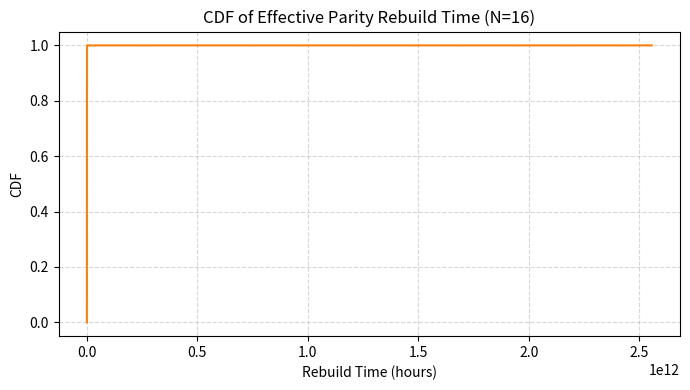

Reproduce this figure in Python.
#!/usr/bin/env python3
import numpy as np
import matplotlib.pyplot as plt

# -----------------------------
# Parameters (realistic hours-scale)
# -----------------------------
sigma = 1.2e-6          # Rayleigh scale for pointing error (radians)
B_nom_Gbps = 0.001      # nominal ISL bandwidth (Gbps) -> 1 Mbps
samples = 1000_000       # Monte Carlo samples

# data to rebuild: (k-1)*S = 7 * 64 MB = 0.448 GB = 3.584 Gb
data_Gb = 0.448 * 8.0   # gigabits

# -----------------------------
# Random samples
# -----------------------------
Pe = np.random.rayleigh(scale=sigma, size=samples)            # radians
# simple misalignment model (first-order Gaussian beam-walk)
B_eff_Gbps = B_nom_Gbps * np.exp(-(Pe / sigma)**2)            # Gbps

alpha = np.random.uniform(0.45, 0.85, size=samples)           # availability
latency_ms = np.random.uniform(3.0, 18.0, size=samples)       # ms
latency_hours = latency_ms / 1000.0 / 3600.0                  # convert ms -> hours

# rebuild time in hours: data bits / (alpha * B_eff (Gbps) * 1e9 bits/s) -> seconds -> hours
# Note: data_Gb is in gigabits: multiply by 1e9 to get bits
Trebuild_hours = (data_Gb * 1e9 / (alpha * (B_eff_Gbps * 1e9))) / 3600.0 + latency_hours

# -----------------------------
# Create CDF
# -----------------------------
sorted_t = np.sort(Trebuild_hours)
p = np.linspace(0, 1, len(sorted_t))

plt.figure(figsize=(7,4))
plt.plot(sorted_t, p, color='tab:orange', lw=1.5)
plt.xlabel('Rebuild Time (hours)')
plt.ylabel('CDF')
plt.title('CDF of Effective Parity Rebuild Time (N=16)')
plt.grid(True, linestyle='--', alpha=0.5)
plt.tight_layout()
plt.savefig('rebuild_cdf_realistic.png', dpi=300)
# Optionally save raw arrays for reproducibility
np.savez('rebuild_cdf_data.npz', trebuild=Trebuild_hours, pe=Pe, beff=B_eff_Gbps, alpha=alpha)
print('Saved: rebuild_cdf_realistic.png and rebuild_cdf_data.npz')

# compute percentiles (approx)
for q in [0.25, 0.5, 0.75, 0.99]:
    print(f'{int(q*100)}th percentile: {np.percentile(Trebuild_hours, q*100):.2f} hours')

